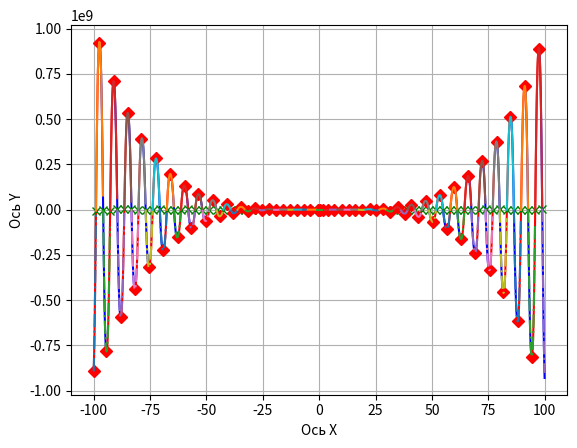

Here is the Python script that generated this plot:
import numpy as np
import matplotlib.pyplot as plt
root_list =[]
x_change =[] 
func_direct = -1 
color = 'r'
line = 'k'
def change_color():
    global color
    if color == 'r':
        color = 'b'
    else:
        color = 'r'
    return color

def change_line():
    global line
    if line == '-.':
        line = '-'
    else:
        line = '-.'
    return line

def func(x,a,b,c,d,e):
    function = a*(x**4)*np.sin(np.cos(x))+b*(x**3)+c*(x**2)+d*x+e
    return function

koef =[-12,-18,5,10,-30]
x_limit =[-100,100]
x = np.arange(x_limit[0],x_limit[1],0.004)
root =0
i=1
while i<np.size(x):
    if (func(x[i-1],*koef)*func(x[i],*koef) < 0):
        root= round(x[i-1],2)
        root_list.append((root,round(func(x[i-1],*koef),2)))

    i=i+1

x = np.arange(x_limit[0],x_limit[1],0.4)
for i in range(len(x)-1):
    if func_direct == -1:
        if func(x[i],*koef) < func(x[i+1],*koef):
            x_change.append((round(x[i],2),round(func(x[i],*koef),2)))
            func_direct = 1
    else:
        if func(x[i],*koef) > func(x[i+1],*koef):
            x_change.append((round(x[i],2),round(func(x[i],*koef),2)))
            func_direct = -1
x_cur=np.arange(x_limit[0],x_change[0][0],0.1)
plt.plot(x_cur,func(x_cur,*koef), change_color())
for i in range(len(x_change)-1):
    x_cur=np.arange(x_change[i][0],x_change[i+1][0],0.1)
    plt.plot(x_cur,func(x_cur,*koef), change_color())
x_cur=np.arange(x_change[-1][0],x_limit[1],0.1)
plt.plot(x_cur,func(x_cur,*koef),change_color())
for x_c in root_list:
    plt.plot(x_c[0],func(x_c[0],*koef),'gx',label = 'Корни функции')
for x_c in x_change:
    plt.plot(x_c[0],func(x_c[0],*koef),'rD',label = 'Вершины')
x_cur=np.arange(x_limit[0],root_list[0][0],0.1)
plt.plot(x_cur,func(x_cur,*koef), change_line())
for i in range(len(root_list)-1):
    x_cur=np.arange(root_list[i][0],root_list[i+1][0],0.1)
    plt.plot(x_cur,func(x_cur,*koef), change_line())
x_cur=np.arange(root_list[-1][0],x_limit[1],0.1)
plt.plot(x_cur,func(x_cur,*koef),change_line())    
plt.xlabel('Ось X')
plt.ylabel('Ось Y')
plt.grid()
plt.show()

root_list